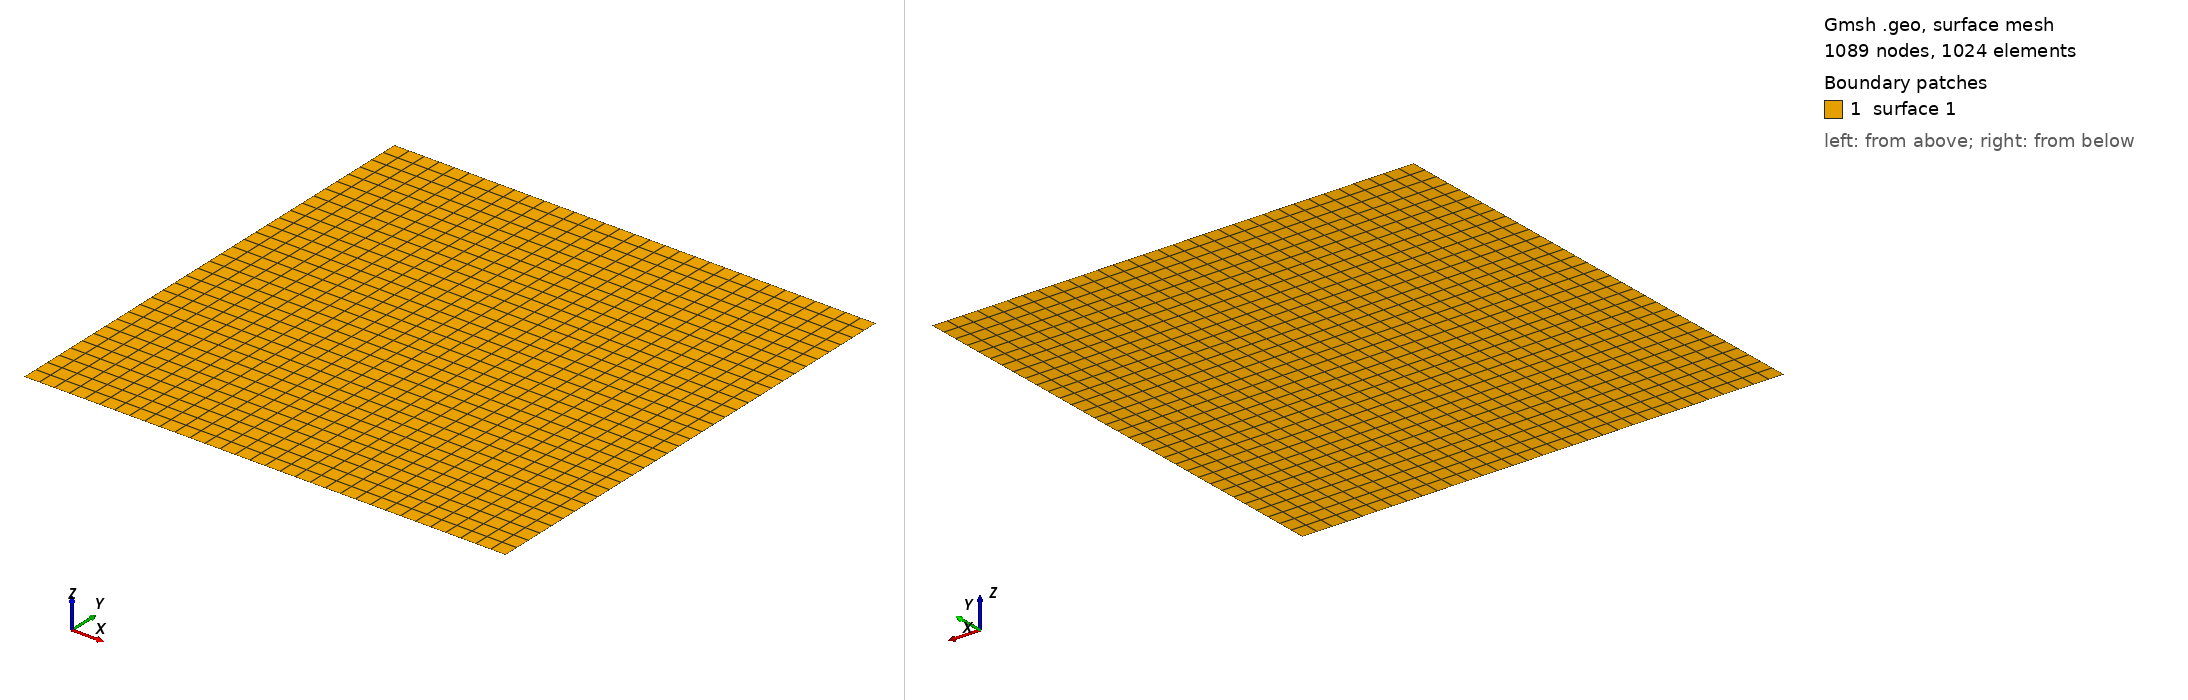

Gmsh geometry script, surface-meshed: 1089 nodes, 1024 surface elements. Boundary patches (legend numbers): 1 surface 1. Left view from above one corner, right view from below the opposite corner. The script declares no physical surfaces, so the legend lists its geometric surfaces. The drawing asked Gmsh for element sizes between 1% and 20% of the model's largest extent; the script's own settings can give other sizes.

=== 88.geo (drawn) ===
// Gmsh project created on Sat Nov  9 21:38:13 2024
SetFactory("OpenCASCADE");
//+
Point(1) = {0, 8, 0, 1.0};
//+
Point(2) = {8, 8, 0, 1.0};
//+
Point(3) = {8, 0, 0, 1.0};
//+
Point(4) = {0, 0, 0, 1.0};
//+
Line(1) = {1, 2};
//+
Line(2) = {2, 3};
//+
Line(3) = {3, 4};
//+
Line(4) = {4, 1};
//+
Physical Curve("Left", 5) = {4};
//+
Physical Curve("Top", 6) = {1};
//+
Physical Curve("Right", 7) = {2};
//+
Physical Curve("Bottom", 8) = {3};
//+
Physical Point("Bottom", 9) = {4, 3};
//+
Physical Point("Left", 10) = {4, 1};
//+
Physical Point("Top", 11) = {1, 2};
//+
Physical Point("Right", 12) = {3, 2};
//+
Curve Loop(1) = {4, 1, 2, 3};
//+
Plane Surface(1) = {1};
//+
Transfinite Surface {1};
//+
Recombine Surface {1};
//+
Transfinite Curve {4, 1, 2, 3} = 65 Using Progression 1;
//+
Transfinite Curve {4, 1, 2, 3} = 81 Using Progression 1;
//+
Transfinite Curve {4, 1, 2, 3} = 101 Using Progression 1;
//+
Transfinite Curve {4, 1, 2, 3} = 33 Using Progression 1;
//+
Transfinite Curve {4, 1, 2, 3} = 17 Using Progression 1;
//+
Transfinite Curve {4, 1, 2, 3} = 33 Using Progression 1;
//+
Transfinite Curve {4, 1, 2, 3} = 17 Using Progression 1;
//+
Transfinite Curve {4, 1, 2, 3} = 33 Using Progression 1;
//+
Transfinite Curve {4, 1, 2, 3} = 9 Using Progression 1;
//+
Transfinite Curve {1, 4, 2, 3} = 17 Using Progression 1;
//+
Transfinite Curve {4, 1, 2, 3} = 65 Using Progression 1;
//+
Transfinite Curve {4, 1, 2, 3} = 9 Using Progression 1;
//+
Transfinite Curve {4, 1, 2, 3} = 33 Using Progression 1;
